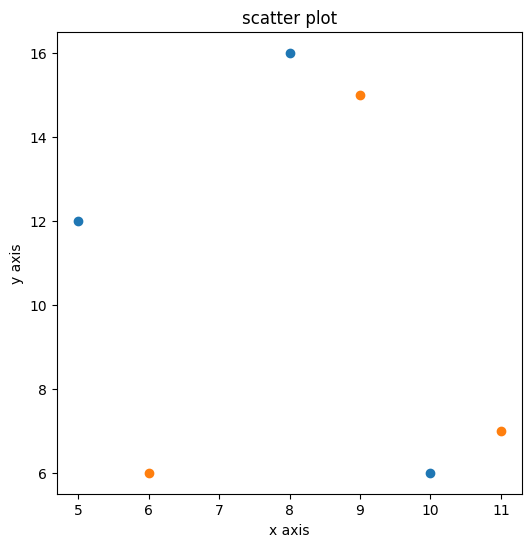

Write the Python code that produced this figure.
import matplotlib.pyplot as plt
import numpy as np

# 한글 깨짐 처리
plt.rcParams["font.family"]="Malgun Gothic"
# False로 설정하면  Matplotlib이 마이너스 기호에 표준 ascii 하이픈 마이너스(-) 를 사용
plt.rcParams['axes.unicode_minus'] = False
plt.rcParams["font.size"] = 10

fig = plt.figure(figsize=(6,6))
ax = fig.add_subplot(1,1,1)

x = [5,8,10]
y = [12,16,6]
x2 = [6,9,11]
y2 = [6,15,7]

ax.scatter(x,y, label="x")
ax.scatter(x2,y2,label="x2")

ax.set(title="scatter plot", xlabel="x axis", ylabel="y axis")


plt.show()